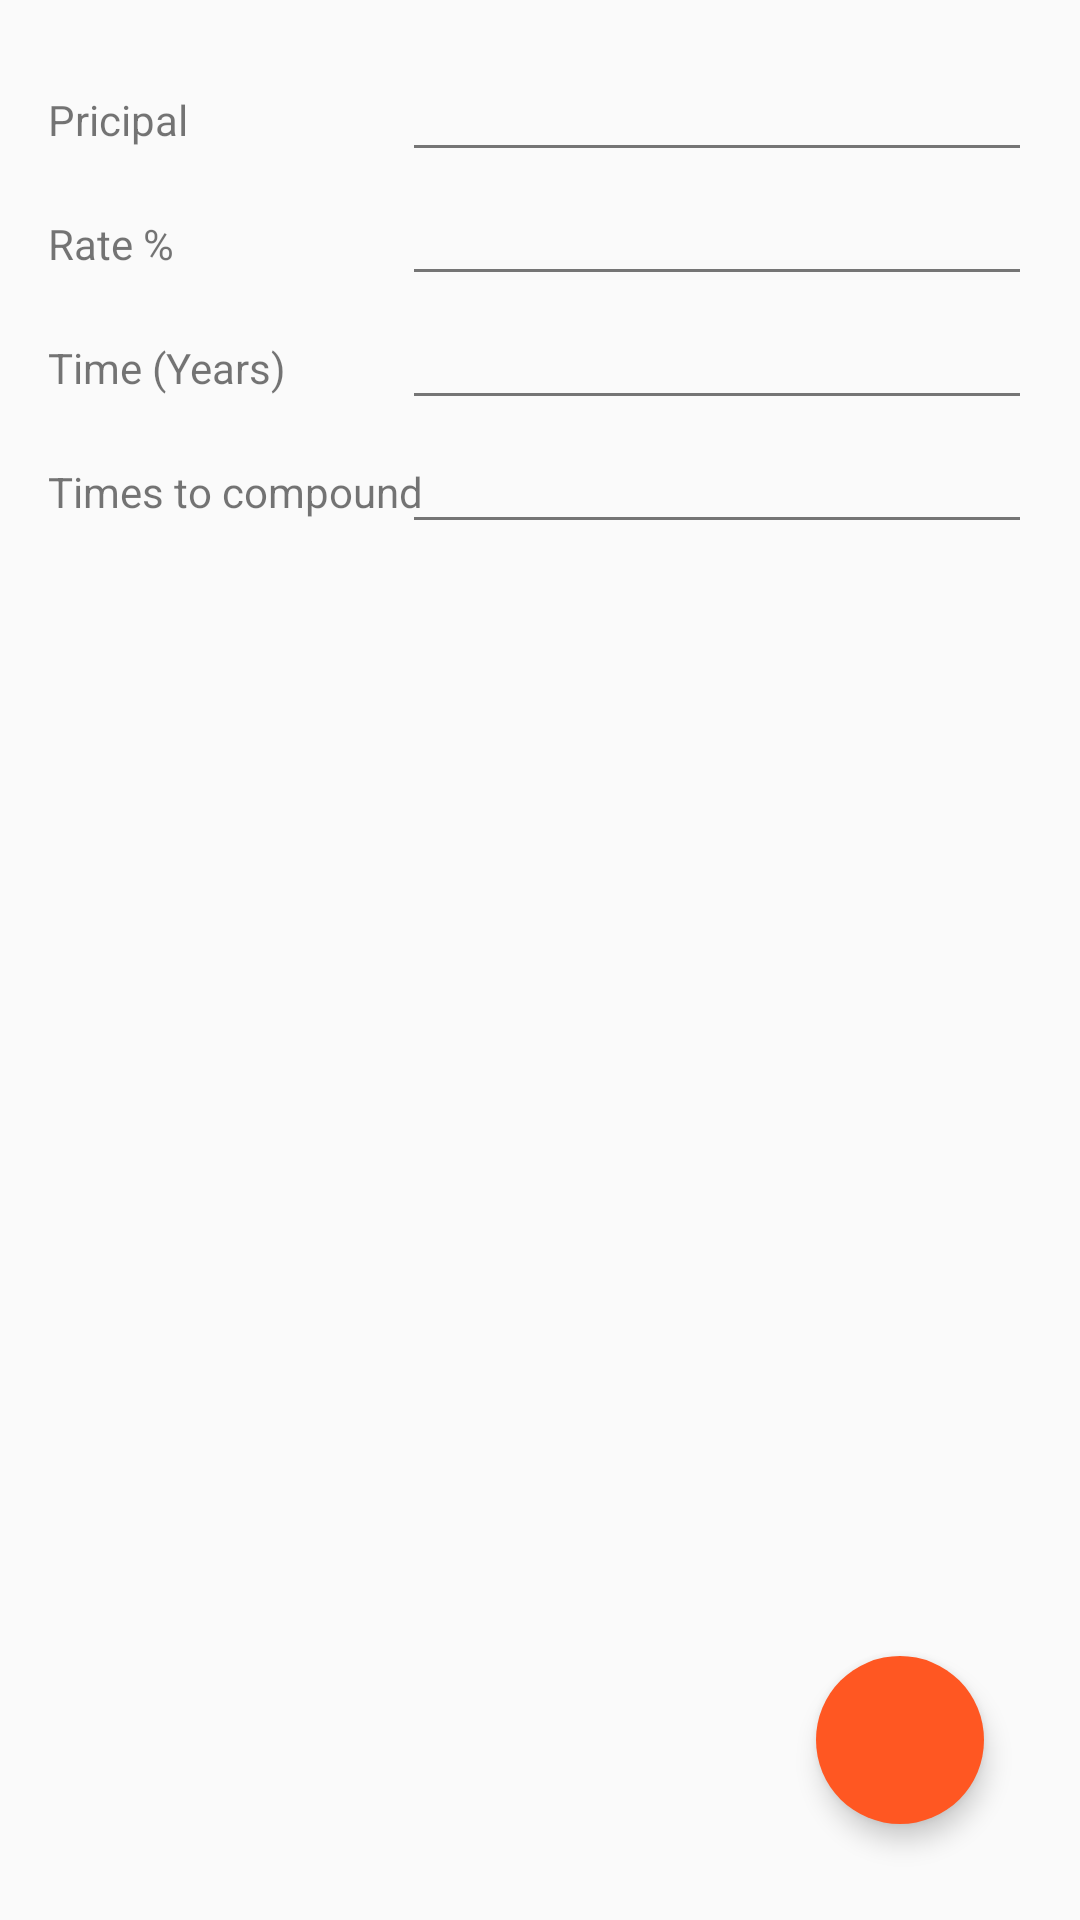

Layout XML and referenced resources for this Android screen:
<!-- AndroidManifest.xml: application theme AppTheme -->
<!-- res/layout/fragment_compound.xml -->
<?xml version="1.0" encoding="utf-8"?>
<RelativeLayout xmlns:android="http://schemas.android.com/apk/res/android"
    xmlns:tools="http://schemas.android.com/tools"
    xmlns:app="http://schemas.android.com/apk/res-auto"
    android:id="@+id/activity_main"
    android:layout_width="match_parent"
    android:layout_height="match_parent"
    android:paddingBottom="@dimen/activity_vertical_margin"
    android:paddingLeft="@dimen/activity_horizontal_margin"
    android:paddingRight="@dimen/activity_horizontal_margin"
    android:paddingTop="@dimen/activity_vertical_margin"
    tools:context="com.vitium.interestcalculator.MainActivity">


    <android.support.design.widget.CoordinatorLayout
        android:layout_width="wrap_content"
        android:layout_height="match_parent" />
    <android.support.design.widget.FloatingActionButton
        android:id="@+id/myFabC"
        android:layout_width="56dp"
        android:layout_height="56dp"
        android:src="@mipmap/ic_drag_handle_black_24dp"
        app:elevation="5dp"
        app:backgroundTint="@color/colorAccent"
        android:layout_alignParentBottom="true"
        android:layout_alignParentEnd="true"
        android:layout_alignParentRight="true"

        android:layout_marginBottom="16dp"
        android:layout_marginRight="16dp"
        app:borderWidth="0dp"
        app:rippleColor="@color/colorPrimary" />

    <EditText
        android:layout_width="wrap_content"
        android:layout_height="wrap_content"
        android:ems="10"
        android:layout_below="@+id/editText4"
        android:layout_alignParentEnd="true"
        android:id="@+id/editText5"
        android:inputType="numberDecimal" />

    <EditText
        android:layout_width="wrap_content"
        android:layout_height="wrap_content"
        android:ems="10"
        android:layout_below="@+id/editText5"
        android:layout_alignParentEnd="true"
        android:id="@+id/editText6"
        android:inputType="numberDecimal" />

    <EditText
        android:layout_width="wrap_content"
        android:layout_height="wrap_content"
        android:ems="10"
        android:layout_below="@+id/editText6"
        android:layout_alignParentEnd="true"
        android:id="@+id/editText7"
        android:inputType="numberDecimal" />

    <TextView
        android:text="Pricipal"
        android:layout_width="wrap_content"
        android:layout_height="wrap_content"
        android:id="@+id/principalC"
        android:layout_alignBaseline="@+id/editText4"
        android:layout_alignBottom="@+id/editText4"
        android:layout_toEndOf="@+id/coordinatorLayout3" />

    <TextView
        android:text="Rate %"
        android:layout_width="wrap_content"
        android:layout_height="wrap_content"
        android:id="@+id/rateC"
        android:layout_alignBaseline="@+id/editText5"
        android:layout_alignBottom="@+id/editText5"
        android:layout_alignParentStart="true" />

    <TextView
        android:text="Time (Years)"
        android:layout_width="wrap_content"
        android:layout_height="wrap_content"
        android:id="@+id/timeC"
        android:layout_alignBaseline="@+id/editText6"
        android:layout_alignBottom="@+id/editText6"
        android:layout_toEndOf="@+id/coordinatorLayout3" />

    <TextView
        android:text="Times to compound"
        android:layout_width="wrap_content"
        android:layout_height="wrap_content"
        android:id="@+id/timesC"
        android:layout_alignBaseline="@+id/editText7"
        android:layout_alignBottom="@+id/editText7"
        android:layout_toEndOf="@+id/coordinatorLayout3" />

    <TextView
        android:layout_width="wrap_content"
        android:layout_height="wrap_content"
        android:id="@+id/textView7"
        android:textAppearance="@style/TextAppearance.AppCompat.Body1"
        android:textSize="30sp"
        android:layout_above="@+id/myFabC"
        android:layout_centerHorizontal="true" />

    <EditText
        android:layout_width="wrap_content"
        android:layout_height="wrap_content"
        android:inputType="numberDecimal"
        android:ems="10"
        android:id="@+id/editText4"
        android:layout_alignParentTop="true"
        android:layout_alignParentEnd="true" />

</RelativeLayout>
<!-- resources referenced by this layout -->
<resources>
  <color name="colorAccent">#FF5722</color>
  <color name="colorPrimary">#00BCD4</color>
  <dimen name="activity_horizontal_margin">16dp</dimen>
  <dimen name="activity_vertical_margin">16dp</dimen>
  <style name="AppTheme" parent="Theme.AppCompat.Light.DarkActionBar">
          
          <item name="colorPrimary">@color/colorPrimary</item>
          <item name="colorPrimaryDark">@color/colorPrimaryDark</item>
          <item name="colorAccent">@color/colorAccent</item>
          <item name="android:textColorPrimary">@color/primaryText</item>
          <item name="android:textColorPrimaryInverse">@color/colorPrimaryLight</item>
          <item name="android:textColorSecondary">@color/secondaryText</item>
          <item name="android:listDivider">@color/dividerColor</item>
  
      </style>
  <color name="colorPrimaryDark">#0097A7</color>
  <color name="primaryText">#212121</color>
  <color name="colorPrimaryLight">#B2EBF2</color>
  <color name="secondaryText">#757575</color>
  <color name="dividerColor">#BDBDBD</color>
</resources>
